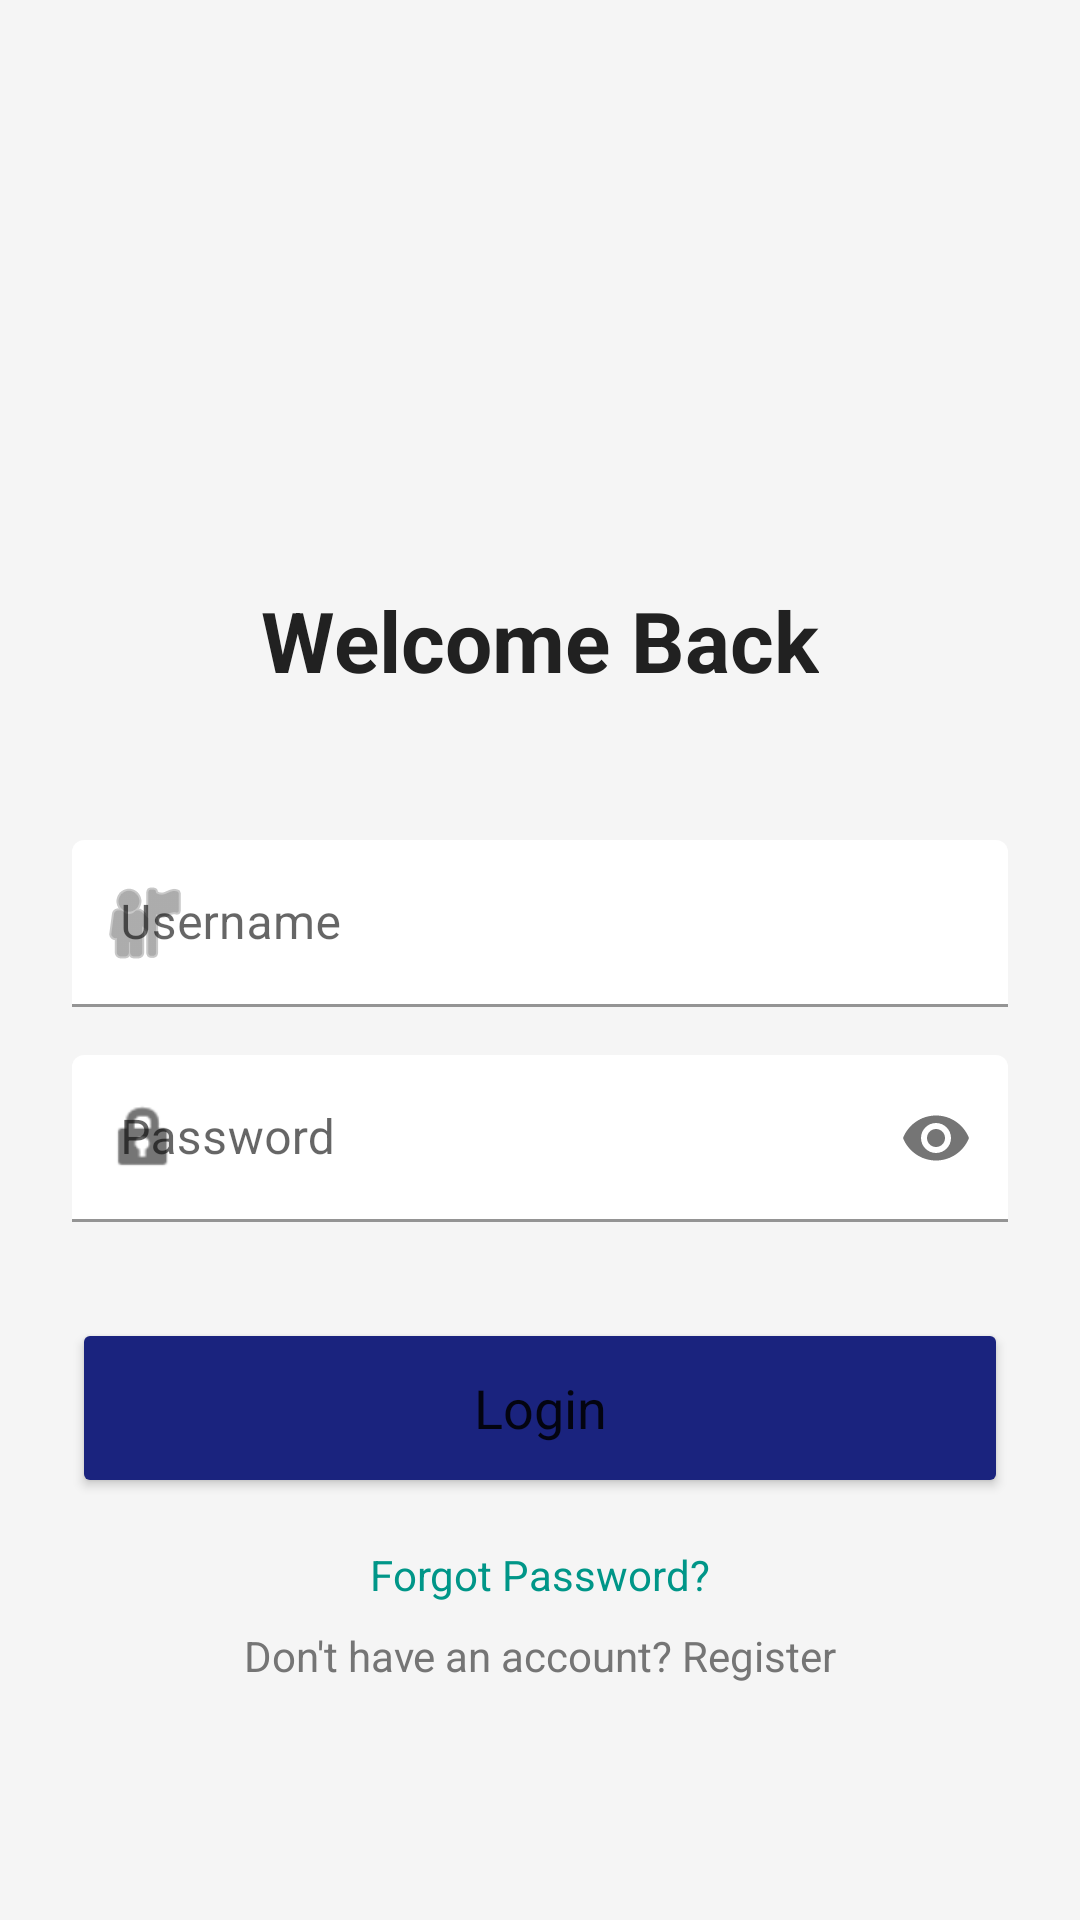

Produce the Android XML layout that renders to this screen, including the resource entries it uses.
<!-- AndroidManifest.xml: application theme Theme.MADFinal -->
<!-- res/layout/activity_login.xml -->
<?xml version="1.0" encoding="utf-8"?>
<androidx.constraintlayout.widget.ConstraintLayout xmlns:android="http://schemas.android.com/apk/res/android"
    xmlns:app="http://schemas.android.com/apk/res-auto"
    xmlns:tools="http://schemas.android.com/tools"
    android:layout_width="match_parent"
    android:layout_height="match_parent"
    android:background="@color/background_light"
    android:padding="24dp">

    <ImageView
        android:id="@+id/logo_image"
        android:layout_width="100dp"
        android:layout_height="100dp"
        android:src="@drawable/ic_launcher_foreground"
        app:layout_constraintBottom_toTopOf="@+id/title_text"
        app:layout_constraintEnd_toEndOf="parent"
        app:layout_constraintStart_toStartOf="parent"
        app:layout_constraintTop_toTopOf="parent"
        app:layout_constraintVertical_chainStyle="packed"
        android:contentDescription="App Logo"
        app:tint="@color/primary_color"/>

    <TextView
        android:id="@+id/title_text"
        android:layout_width="wrap_content"
        android:layout_height="wrap_content"
        android:layout_marginTop="16dp"
        android:text="Welcome Back"
        android:textSize="28sp"
        android:textStyle="bold"
        android:textColor="@color/text_primary_light"
        app:layout_constraintBottom_toTopOf="@+id/username_input_layout"
        app:layout_constraintEnd_toEndOf="parent"
        app:layout_constraintStart_toStartOf="parent"
        app:layout_constraintTop_toBottomOf="@+id/logo_image" />

    <com.google.android.material.textfield.TextInputLayout
        android:id="@+id/username_input_layout"
        android:layout_width="match_parent"
        android:layout_height="wrap_content"
        android:layout_marginTop="48dp"
        android:hint="Username"
        app:boxBackgroundColor="@color/surface_light"
        app:boxStrokeColor="@color/primary_color"
        app:layout_constraintBottom_toTopOf="@+id/password_input_layout"
        app:layout_constraintTop_toBottomOf="@+id/title_text"
        app:startIconDrawable="@android:drawable/ic_menu_myplaces">

        <com.google.android.material.textfield.TextInputEditText
            android:id="@+id/username_edit_text"
            android:layout_width="match_parent"
            android:layout_height="wrap_content"
            android:inputType="textPersonName" />

    </com.google.android.material.textfield.TextInputLayout>

    <com.google.android.material.textfield.TextInputLayout
        android:id="@+id/password_input_layout"
        android:layout_width="match_parent"
        android:layout_height="wrap_content"
        android:layout_marginTop="16dp"
        android:hint="Password"
        app:boxBackgroundColor="@color/surface_light"
        app:boxStrokeColor="@color/primary_color"
        app:endIconMode="password_toggle"
        app:layout_constraintBottom_toTopOf="@+id/login_button"
        app:layout_constraintTop_toBottomOf="@+id/username_input_layout"
        app:startIconDrawable="@android:drawable/ic_lock_idle_lock">

        <com.google.android.material.textfield.TextInputEditText
            android:id="@+id/password_edit_text"
            android:layout_width="match_parent"
            android:layout_height="wrap_content"
            android:inputType="textPassword" />

    </com.google.android.material.textfield.TextInputLayout>

    <Button
        android:id="@+id/login_button"
        android:layout_width="match_parent"
        android:layout_height="60dp"
        android:layout_marginTop="32dp"
        android:backgroundTint="@color/primary_color"
        android:text="Login"
        android:textAllCaps="false"
        android:textSize="18sp"
        app:cornerRadius="8dp"
        app:layout_constraintBottom_toTopOf="@+id/forgot_password_text"
        app:layout_constraintTop_toBottomOf="@+id/password_input_layout" />

    <TextView
        android:id="@+id/forgot_password_text"
        android:layout_width="wrap_content"
        android:layout_height="wrap_content"
        android:layout_marginTop="16dp"
        android:text="Forgot Password?"
        android:textColor="@color/secondary_color"
        android:textSize="14sp"
        app:layout_constraintBottom_toTopOf="@+id/register_text"
        app:layout_constraintEnd_toEndOf="parent"
        app:layout_constraintStart_toStartOf="parent"
        app:layout_constraintTop_toBottomOf="@+id/login_button" />

    <TextView
        android:id="@+id/register_text"
        android:layout_width="wrap_content"
        android:layout_height="wrap_content"
        android:layout_marginTop="8dp"
        android:text="Don't have an account? Register"
        android:textColor="@color/text_secondary_light"
        android:textSize="14sp"
        app:layout_constraintBottom_toBottomOf="parent"
        app:layout_constraintEnd_toEndOf="parent"
        app:layout_constraintStart_toStartOf="parent"
        app:layout_constraintTop_toBottomOf="@+id/forgot_password_text" />

</androidx.constraintlayout.widget.ConstraintLayout>
<!-- resources referenced by this layout -->
<resources>
  <color name="background_light">#F5F5F5</color>
  <color name="primary_color">#1A237E</color>
  <color name="secondary_color">#009688</color>
  <color name="surface_light">#FFFFFF</color>
  <color name="text_primary_light">#212121</color>
  <color name="text_secondary_light">#757575</color>
  <style name="Theme.MADFinal" parent="Base.Theme.MADFinal" />
  <style name="Base.Theme.MADFinal" parent="Theme.MaterialComponents.DayNight.NoActionBar">
          
          <item name="colorPrimary">@color/primary_color</item>
          <item name="colorPrimaryVariant">@color/primary_variant</item>
          <item name="colorOnPrimary">@color/white</item>
          
          <item name="colorSecondary">@color/secondary_color</item>
          <item name="colorSecondaryVariant">@color/secondary_variant</item>
          <item name="colorOnSecondary">@color/white</item>
          
          <item name="android:statusBarColor">?attr/colorPrimaryVariant</item>
          
          
          <item name="fontFamily">sans-serif</item>
      </style>
  <color name="primary_variant">#000051</color>
  <color name="white">#FFFFFFFF</color>
  <color name="secondary_variant">#00695C</color>
</resources>
